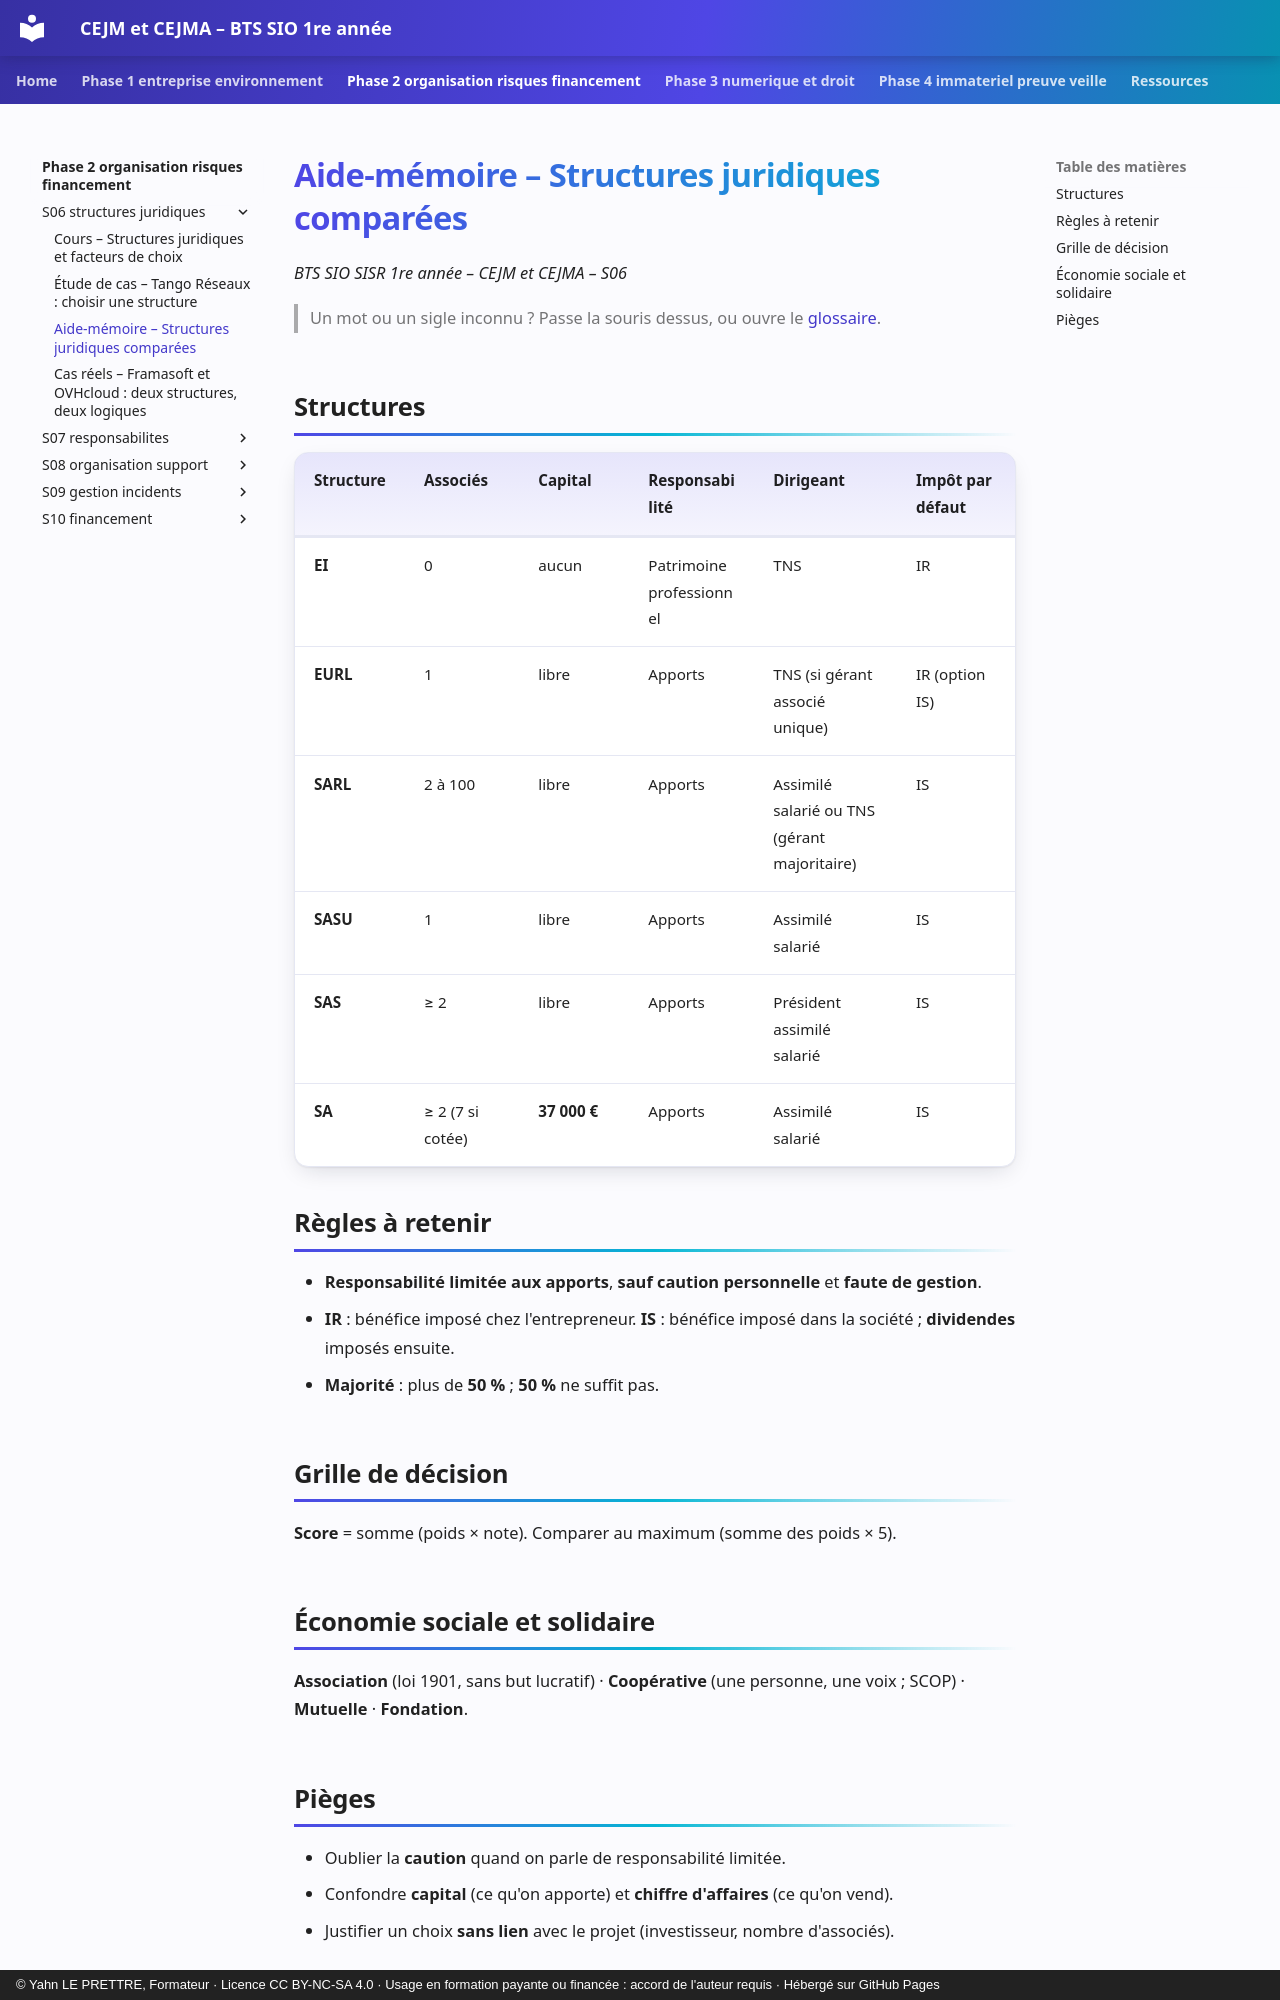

repository: YahnLP/bts1-sio-sisr-cejma · page: phase-2-organisation-risques-financement/S06-structures-juridiques/03-aide-memoire/index.html · generator: mkdocs · copyright: © Yahn LE PRETTRE, Formateur · Licence CC BY-NC-SA 4.0 · Usage en formation payante ou financée : accord de l'auteur requis · Hébergé sur GitHub Pages

# Aide-mémoire – Structures juridiques comparées

*BTS SIO SISR 1re année – CEJM et CEJMA – S06*

> Un mot ou un sigle inconnu ? Passe la souris dessus, ou ouvre le [glossaire](../../ressources/glossaire.md).

## Structures

| Structure | Associés | Capital | Responsabilité | Dirigeant | Impôt par défaut |
|---|---|---|---|---|---|
| **EI** | 0 | aucun | Patrimoine professionnel | TNS | IR |
| **EURL** | 1 | libre | Apports | TNS (si gérant associé unique) | IR (option IS) |
| **SARL** | 2 à 100 | libre | Apports | Assimilé salarié ou TNS (gérant majoritaire) | IS |
| **SASU** | 1 | libre | Apports | Assimilé salarié | IS |
| **SAS** | ≥ 2 | libre | Apports | Président assimilé salarié | IS |
| **SA** | ≥ 2 (7 si cotée) | **37 000 €** | Apports | Assimilé salarié | IS |

## Règles à retenir

- **Responsabilité limitée aux apports**, **sauf caution personnelle** et **faute de gestion**.
- **IR** : bénéfice imposé chez l'entrepreneur. **IS** : bénéfice imposé dans la société ; **dividendes** imposés ensuite.
- **Majorité** : plus de **50 %** ; **50 %** ne suffit pas.

## Grille de décision

**Score** = somme (poids × note). Comparer au maximum (somme des poids × 5).

## Économie sociale et solidaire

**Association** (loi 1901, sans but lucratif) · **Coopérative** (une personne, une voix ; SCOP) · **Mutuelle** · **Fondation**.
